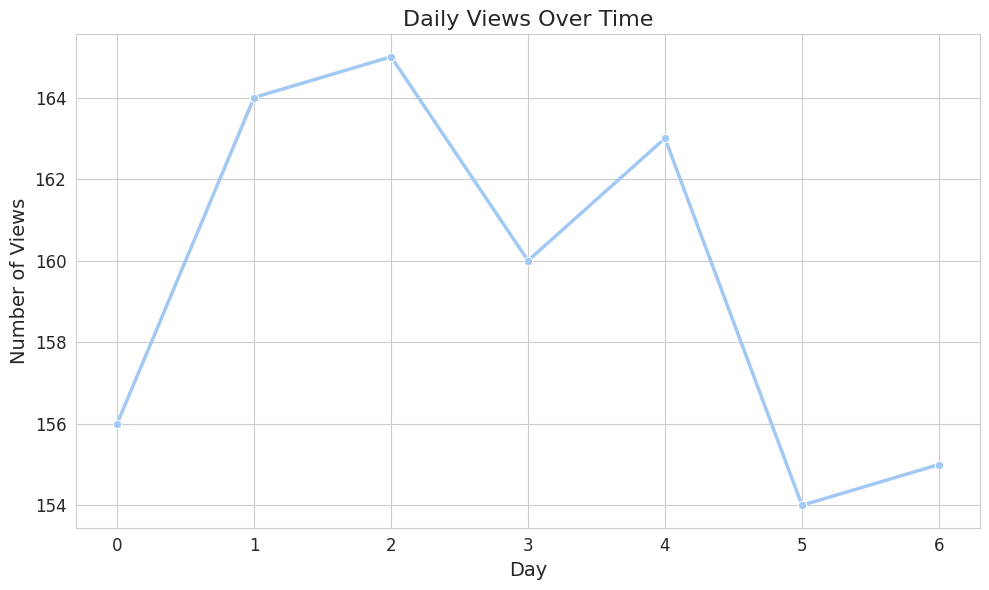

This chart was generated by the following Python code:
import numpy as np
import scipy.stats as stats
import matplotlib.pyplot as plt
import seaborn as sns

# Set the style of seaborn for better visualization
sns.set_style("whitegrid")
sns.set_palette("pastel")

# P1. Initial Conditions
initial_connection_distribution = stats.norm.rvs(loc=500, scale=100, size=1000)
first_degree_distribution = stats.norm.rvs(loc=300, scale=50, size=1000)
second_degree_distribution = stats.norm.rvs(loc=200, scale=40, size=1000)
third_degree_distribution = stats.norm.rvs(loc=100, scale=20, size=1000)
initial_view_percentage = 0.05

# P2. Agent Behavior
def view_probability(user_connections, influence_factor=0.1):
    return min(1, influence_factor * user_connections / 1000)

# P3. Time Dynamics
simulation_duration = 7
check_frequency = 3

# P4. External Factors
external_influence_factor = 0.05

# P5. Constraints
max_daily_views = 10000

# Simulation
daily_views = []
for day in range(simulation_duration):
    daily_view_count = 0
    for check in range(check_frequency):
        for user in range(len(initial_connection_distribution)):
            if np.random.rand() < view_probability(initial_connection_distribution[user]):
                daily_view_count += 1
        daily_view_count = min(daily_view_count, max_daily_views)
    daily_view_count += int(daily_view_count * external_influence_factor)
    daily_views.append(daily_view_count)

# Visualization using seaborn and matplotlib
plt.figure(figsize=(10, 6))
sns.lineplot(x=range(simulation_duration), y=daily_views, marker='o', linewidth=2.5)
plt.title('Daily Views Over Time', fontsize=16)
plt.xlabel('Day', fontsize=14)
plt.ylabel('Number of Views', fontsize=14)
plt.xticks(fontsize=12)
plt.yticks(fontsize=12)
plt.tight_layout()
plt.show()

print(f"Total views after {simulation_duration} days: {sum(daily_views)}")